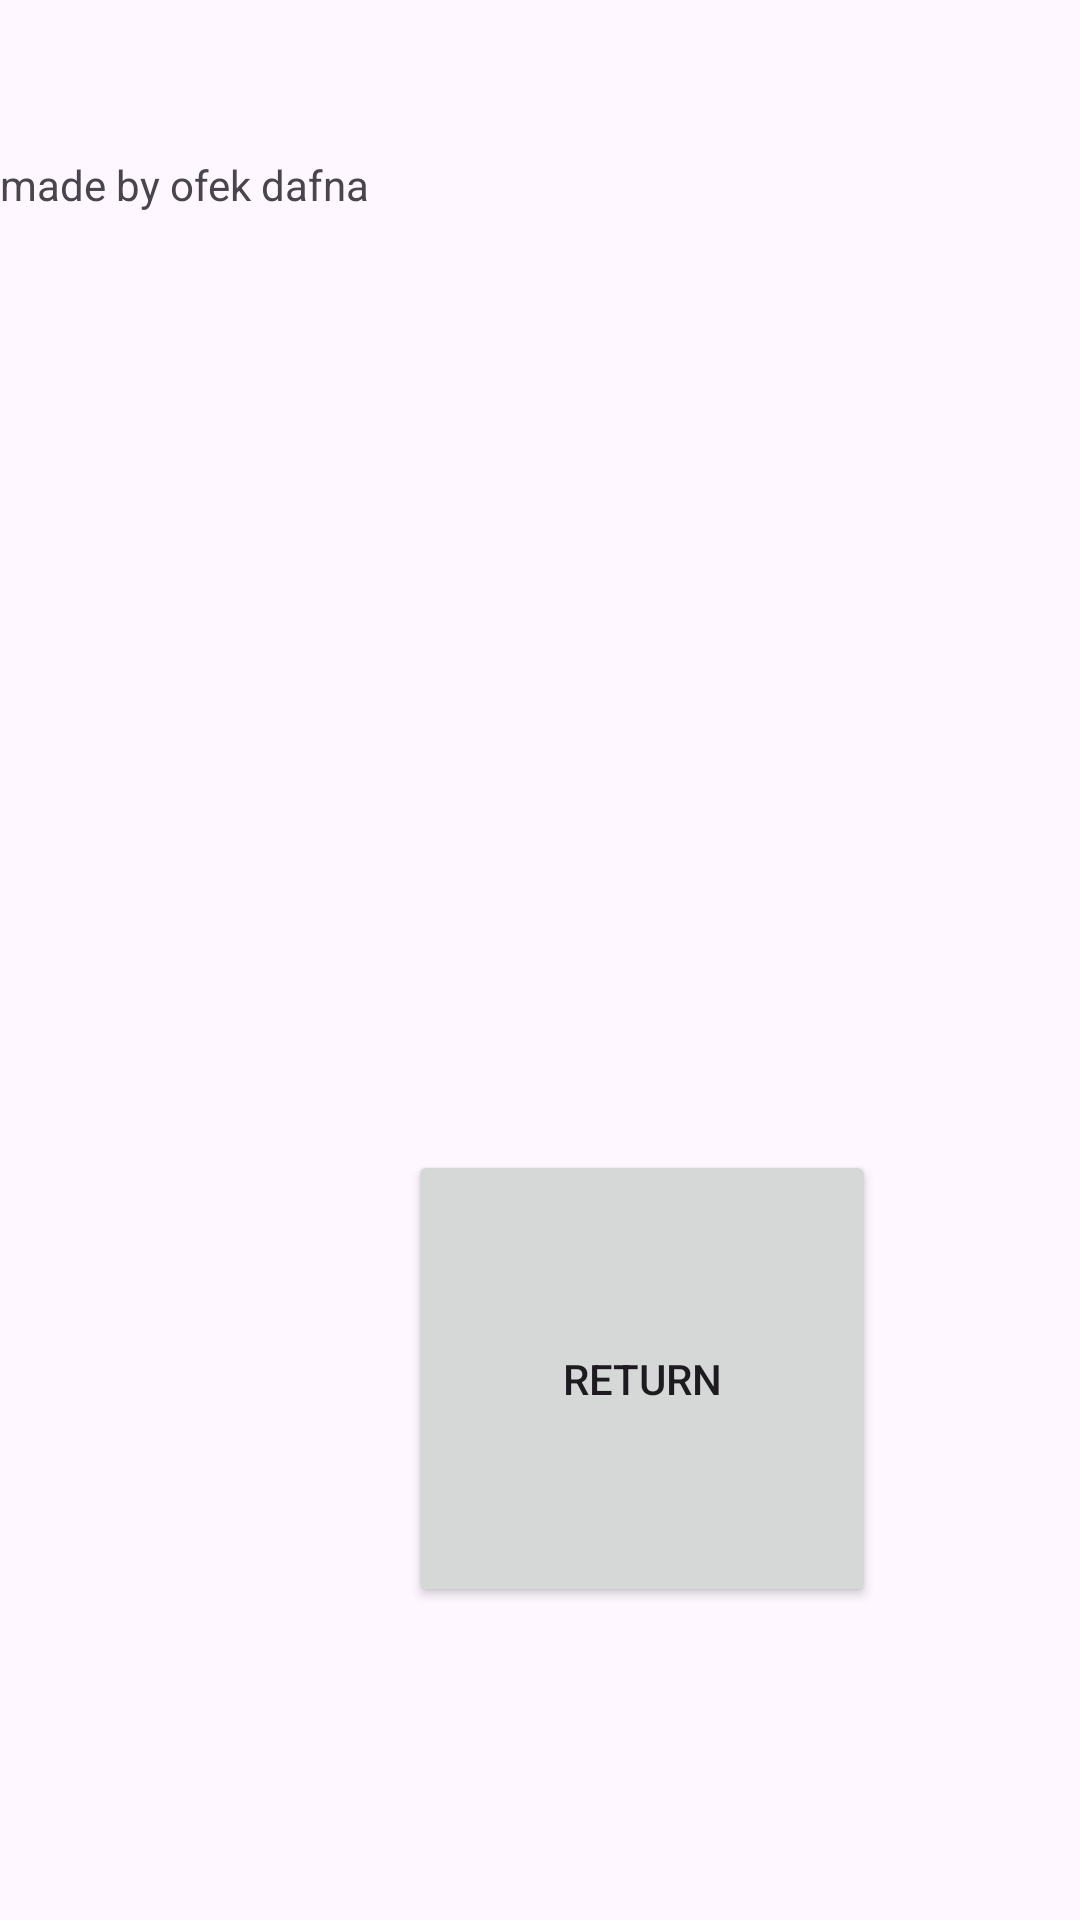

Android layout source for this screen:
<!-- AndroidManifest.xml: application theme Theme.OfekDafnaEx12 -->
<!-- res/layout/activity_credits.xml -->
<?xml version="1.0" encoding="utf-8"?>
<LinearLayout xmlns:android="http://schemas.android.com/apk/res/android"
    xmlns:app="http://schemas.android.com/apk/res-auto"
    xmlns:tools="http://schemas.android.com/tools"
    android:id="@+id/main"
    android:layout_width="match_parent"
    android:layout_height="match_parent"
    android:orientation="vertical"
    tools:context=".credits">

    <Space
        android:layout_width="wrap_content"
        android:layout_height="wrap_content"
        android:layout_weight="0.5" />

    <TextView
        android:id="@+id/textView"
        android:layout_width="match_parent"
        android:layout_height="wrap_content"
        android:layout_weight="2"
        android:text="made by ofek dafna" />

    <Space
        android:layout_width="wrap_content"
        android:layout_height="wrap_content"
        android:layout_weight="1" />

    <LinearLayout
        android:layout_width="match_parent"
        android:layout_height="wrap_content"
        android:layout_weight="1"
        android:orientation="horizontal">

        <Space
            android:layout_width="wrap_content"
            android:layout_height="match_parent"
            android:layout_weight="2" />

        <Button
            android:id="@+id/button"
            android:layout_width="wrap_content"
            android:layout_height="match_parent"
            android:layout_weight="1"
            android:onClick="goBack"
            android:text="return" />

        <Space
            android:layout_width="wrap_content"
            android:layout_height="match_parent"
            android:layout_weight="1" />

    </LinearLayout>

    <Space
        android:layout_width="wrap_content"
        android:layout_height="wrap_content"
        android:layout_weight="1" />
</LinearLayout>
<!-- resources referenced by this layout -->
<resources>
  <style name="Theme.OfekDafnaEx12" parent="Base.Theme.OfekDafnaEx12" />
  <style name="Base.Theme.OfekDafnaEx12" parent="Theme.Material3.DayNight.NoActionBar">
          
          
      </style>
</resources>
